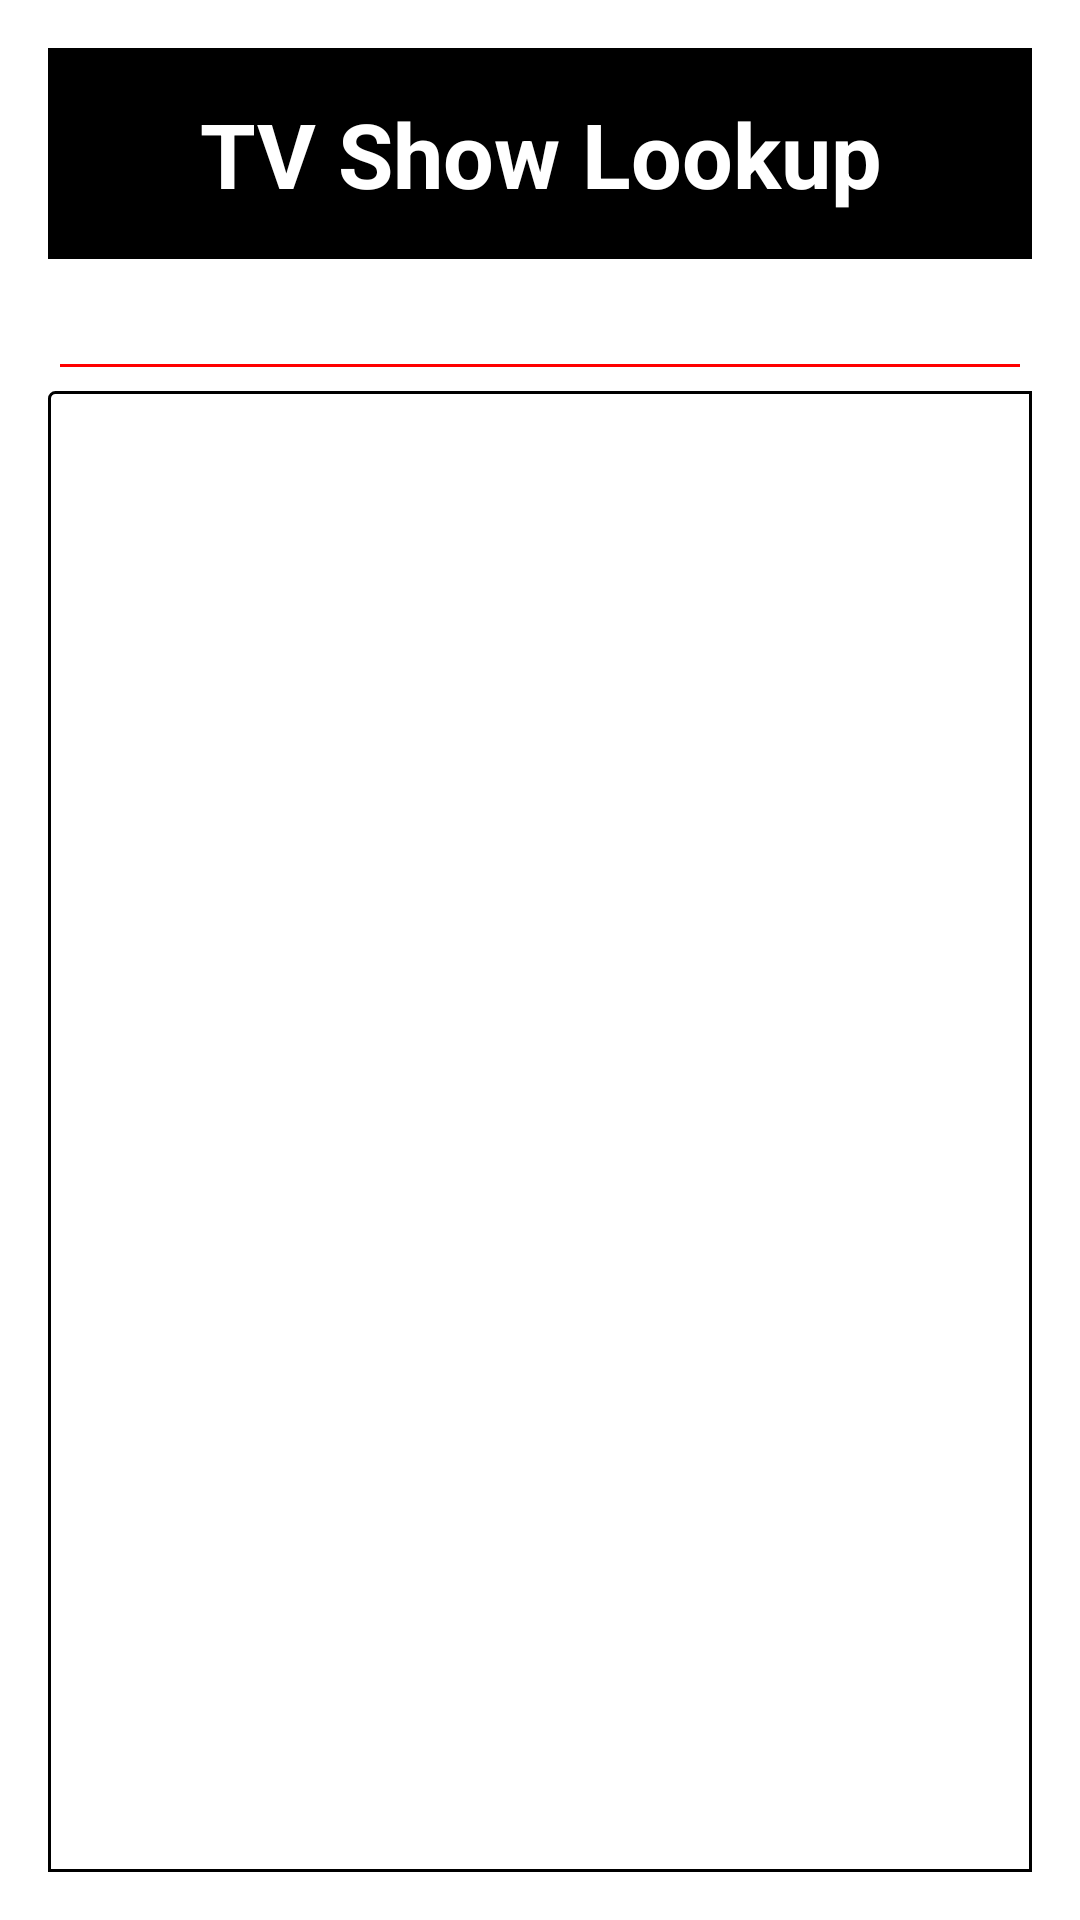

This screen was rendered from an Android layout file. Write that file and the resources it references.
<!-- AndroidManifest.xml: application theme AppTheme -->
<!-- res/layout/activity_lookup.xml -->
<?xml version="1.0" encoding="utf-8"?>
<RelativeLayout xmlns:android="http://schemas.android.com/apk/res/android"
                android:layout_width="match_parent"
                android:layout_height="match_parent"
                android:paddingBottom="@dimen/activity_vertical_margin"
                android:paddingLeft="@dimen/activity_horizontal_margin"
                android:paddingRight="@dimen/activity_horizontal_margin"
                android:paddingTop="@dimen/activity_vertical_margin">

    <TextView
        android:id="@+id/title_lookup"
        android:layout_width="match_parent"
        android:layout_height="wrap_content"
        android:background="@color/black"
        android:padding="15dp"
        android:text="@string/title_lookup_tvshow"
        android:textAlignment="center"
        android:textColor="@color/white"
        android:textSize="@dimen/title_size"
        android:textStyle="bold"
        />

    <EditText
        android:id="@+id/input_lookup"
        android:layout_width="match_parent"
        android:layout_height="wrap_content"
        android:layout_below="@+id/title_lookup"
        android:backgroundTint="@color/red"
        android:imeOptions="actionSend"
        android:inputType="text"
        android:textSize="20sp"/>


    <ListView
        android:id="@+id/list_lookup"
        android:layout_width="match_parent"
        android:layout_height="match_parent"
        android:layout_below="@+id/input_lookup"
        android:background="@drawable/border"
        android:divider="@color/black"
        android:dividerHeight="2dp"
        android:padding="6dp"
        >

    </ListView>

</RelativeLayout>
<!-- resources referenced by this layout -->
<resources>
  <color name="black">#000000</color>
  <color name="red">#FF0000</color>
  <color name="white">#FFFFFF</color>
  <dimen name="activity_horizontal_margin">16dp</dimen>
  <dimen name="activity_vertical_margin">16dp</dimen>
  <dimen name="title_size">30sp</dimen>
  <!-- drawable border (drawable) -->
  <shape xmlns:android="http://schemas.android.com/apk/res/android"
      android:shape="rectangle">
      <corners
          android:bottomLeftRadius="0dp"
          android:bottomRightRadius="0dp"
          android:radius="2dp"
          android:topRightRadius="0dp" />
      <stroke
          android:width="1dp"
          android:color="@color/black" />
  </shape>
  <string name="title_lookup_tvshow">TV Show Lookup</string>
</resources>
